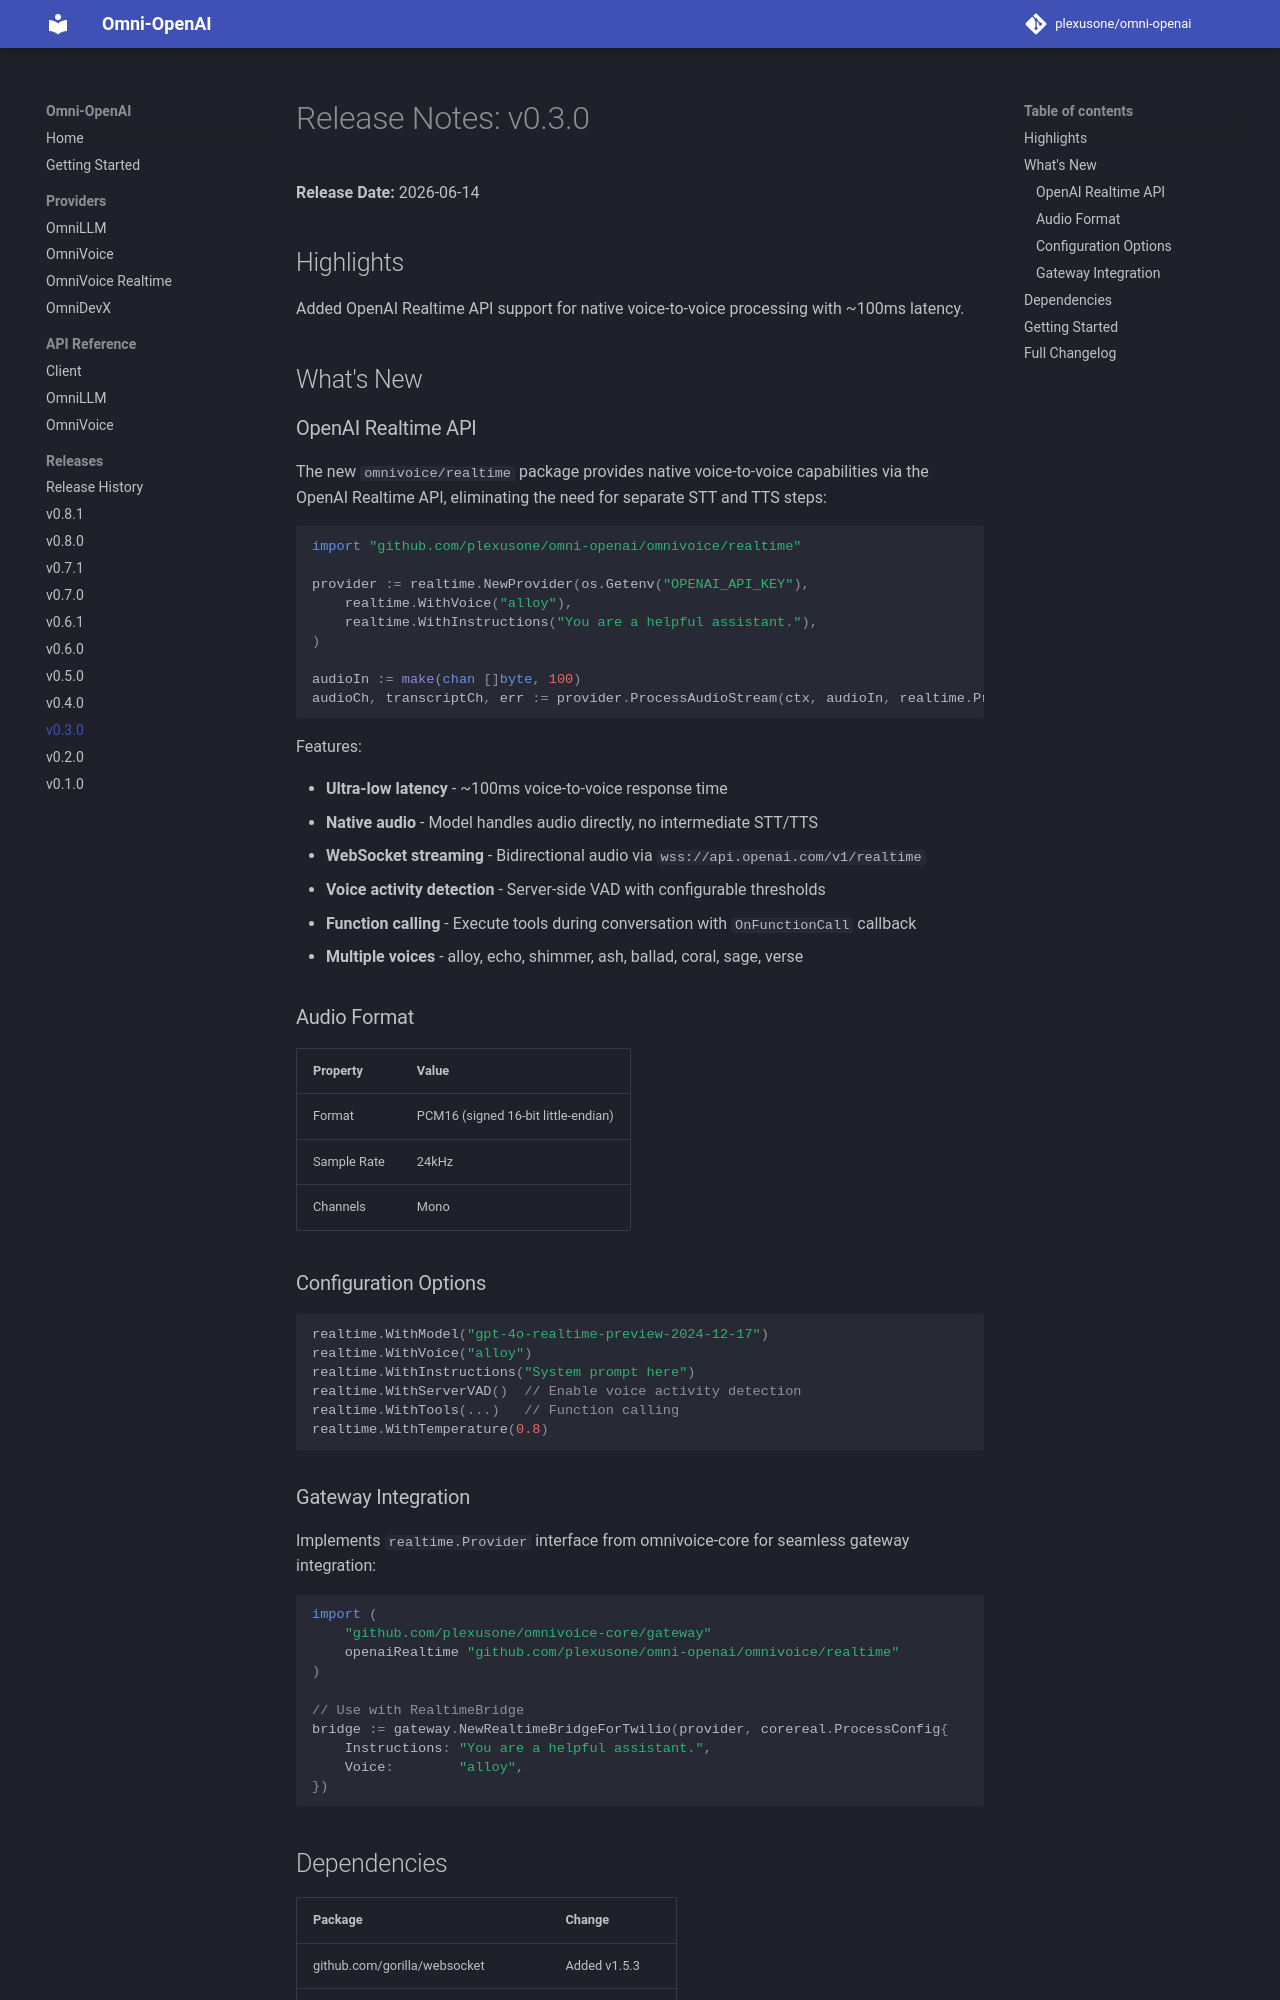

repository: plexusone/omni-openai · page: releases/v0.3.0/index.html · generator: mkdocs

# Release Notes: v0.3.0

**Release Date:** 2026-06-14

## Highlights

Added OpenAI Realtime API support for native voice-to-voice processing with ~100ms latency.

## What's New

### OpenAI Realtime API

The new `omnivoice/realtime` package provides native voice-to-voice capabilities via the OpenAI Realtime API, eliminating the need for separate STT and TTS steps:

```go
import "github.com/plexusone/omni-openai/omnivoice/realtime"

provider := realtime.NewProvider(os.Getenv("OPENAI_API_KEY"),
    realtime.WithVoice("alloy"),
    realtime.WithInstructions("You are a helpful assistant."),
)

audioIn := make(chan []byte, 100)
audioCh, transcriptCh, err := provider.ProcessAudioStream(ctx, audioIn, realtime.ProcessConfig{})
```

Features:

- **Ultra-low latency** - ~100ms voice-to-voice response time
- **Native audio** - Model handles audio directly, no intermediate STT/TTS
- **WebSocket streaming** - Bidirectional audio via `wss://api.openai.com/v1/realtime`
- **Voice activity detection** - Server-side VAD with configurable thresholds
- **Function calling** - Execute tools during conversation with `OnFunctionCall` callback
- **Multiple voices** - alloy, echo, shimmer, ash, ballad, coral, sage, verse

### Audio Format

| Property | Value |
|----------|-------|
| Format | PCM16 (signed 16-bit little-endian) |
| Sample Rate | 24kHz |
| Channels | Mono |

### Configuration Options

```go
realtime.WithModel("gpt-4o-realtime-preview-2024-12-17")
realtime.WithVoice("alloy")
realtime.WithInstructions("System prompt here")
realtime.WithServerVAD()  // Enable voice activity detection
realtime.WithTools(...)   // Function calling
realtime.WithTemperature(0.8)
```

### Gateway Integration

Implements `realtime.Provider` interface from omnivoice-core for seamless gateway integration:

```go
import (
    "github.com/plexusone/omnivoice-core/gateway"
    openaiRealtime "github.com/plexusone/omni-openai/omnivoice/realtime"
)

// Use with RealtimeBridge
bridge := gateway.NewRealtimeBridgeForTwilio(provider, corereal.ProcessConfig{
    Instructions: "You are a helpful assistant.",
    Voice:        "alloy",
})
```
